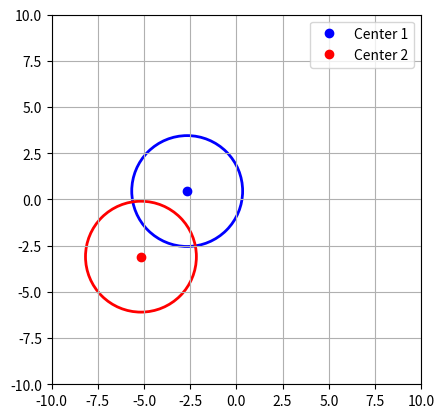

This figure's Python source:
import numpy as np
import matplotlib.pyplot as plt

def generate_circle_positions(radius, xlim=(-10, 10), ylim=(-10, 10)):
    """
    生成两个相交或相切的圆的圆心坐标，并确保它们不会超出边界
    """
    # 确保第一个圆心不会靠近边界，以便第二个圆仍在范围内
    x1_min, x1_max = xlim[0] + radius, xlim[1] - radius
    y1_min, y1_max = ylim[0] + radius, ylim[1] - radius
    
    while True:
        # 随机生成第一个圆心坐标
        x1 = np.random.uniform(x1_min, x1_max)
        y1 = np.random.uniform(y1_min, y1_max)

        # 生成圆心距离 d，确保 0 < d ≤ 2r
        d = np.random.uniform(0.1, 2 * radius)  

        # 生成随机角度 θ
        theta = np.random.uniform(0, 2 * np.pi)

        # 计算第二个圆心坐标
        x2 = x1 + d * np.cos(theta)
        y2 = y1 + d * np.sin(theta)

        # 确保第二个圆心仍然在范围内
        if (xlim[0] + radius <= x2 <= xlim[1] - radius) and (ylim[0] + radius <= y2 <= ylim[1] - radius):
            return (x1, y1), (x2, y2)

def plot_circles(center1, center2, radius, xlim=(-10, 10), ylim=(-10, 10)):
    """
    绘制两个相交或相切的圆
    """
    fig, ax = plt.subplots()
    ax.set_xlim(xlim)
    ax.set_ylim(ylim)
    ax.set_aspect('equal')

    # 绘制圆
    circle1 = plt.Circle(center1, radius, color='blue', fill=False, linewidth=2)
    circle2 = plt.Circle(center2, radius, color='red', fill=False, linewidth=2)
    ax.add_patch(circle1)
    ax.add_patch(circle2)

    # 绘制圆心
    ax.plot(*center1, 'bo', label="Center 1")
    ax.plot(*center2, 'ro', label="Center 2")

    # 显示
    plt.legend()
    plt.grid(True)
    plt.show()

# 设定半径
r = 3
center1, center2 = generate_circle_positions(r, xlim=(-10, 10), ylim=(-10, 10))
plot_circles(center1, center2, r, xlim=(-10, 10), ylim=(-10, 10))
